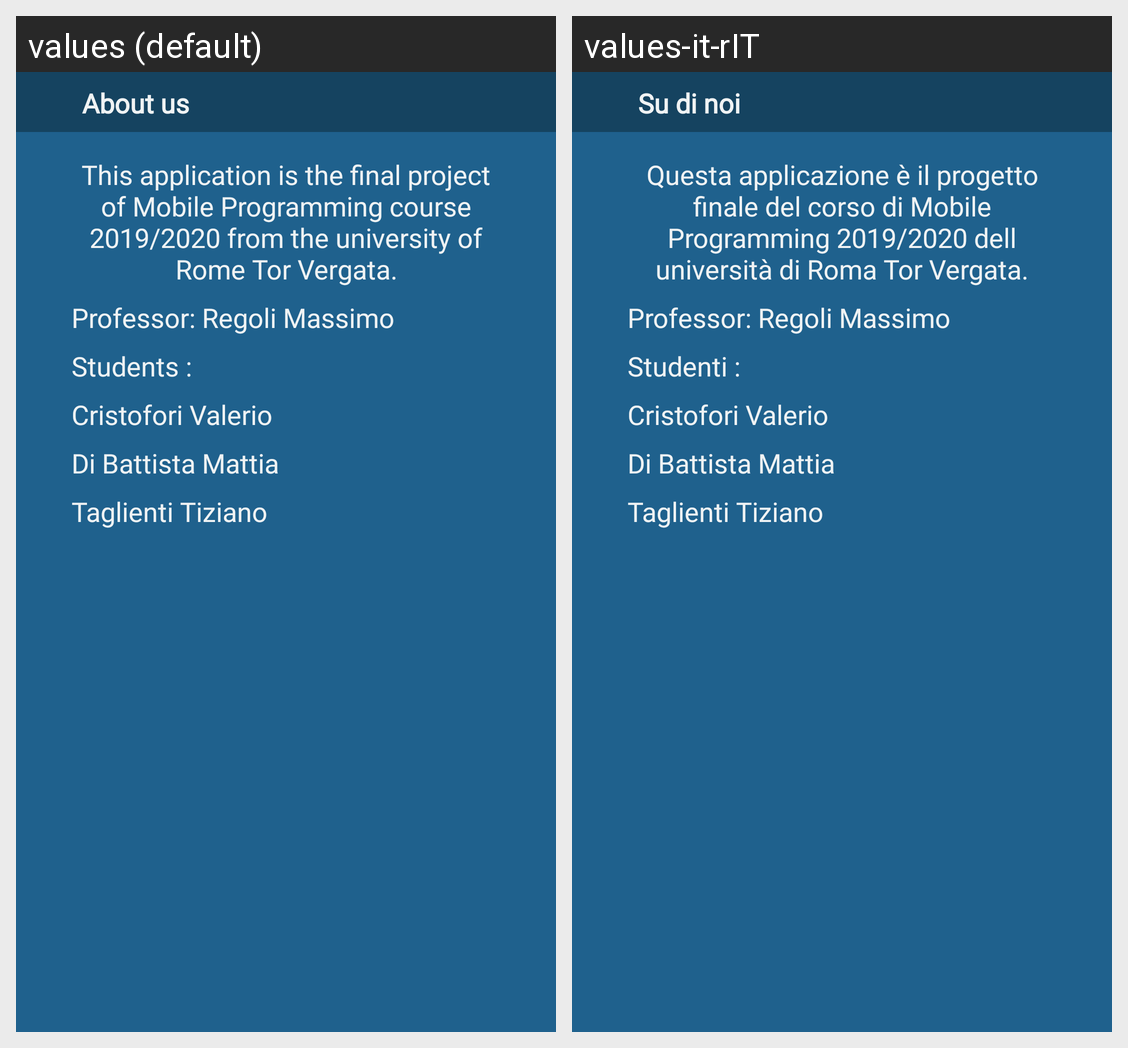

The same Android screen rendered under two of its app's locales, left to right. List the strings drawn on it with the default value and each locale's translation.
Android screen res/layout/layout_about_us.xml rendered under 2 locales, left to right: values (default), values-it-rIT. Device: Nexus 5 (rendered at 1080×1920; each locale shown at half size, 540×960, under a caption strip naming it); theme AppTheme.
Strings drawn on this screen, with the default value and each locale's value (text and hints the layout hard-codes, and strings that could not be matched under every locale, appear in the picture but are not listed):

about_us
  values: About us
  values-it-rIT: Su di noi

description
  values: This application is the final project of Mobile Programming course 2019/2020 from the university of Rome Tor Vergata.
  values-it-rIT: Questa applicazione è il progetto finale del corso di Mobile Programming 2019/2020 dell università di Roma Tor Vergata.

taglienti_tiziano
  values: Taglienti Tiziano
  values-it-rIT: Taglienti Tiziano  [not translated; the default value is used]

professor_regoli_massimo
  values: Professor: Regoli Massimo
  values-it-rIT: Professor: Regoli Massimo  [not translated; the default value is used]

students
  values: Students :
  values-it-rIT: Studenti :

cristofori_valerio
  values: Cristofori Valerio
  values-it-rIT: Cristofori Valerio  [not translated; the default value is used]

di_battista_mattia
  values: Di Battista Mattia
  values-it-rIT: Di Battista Mattia  [not translated; the default value is used]
